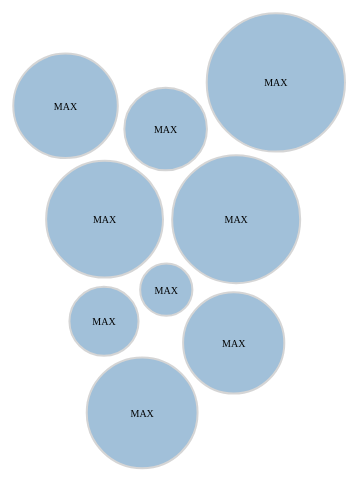
D3 v7 page, settled after 360 driven frames (6 s of simulated time); the page loaded 1 data file(s).


// ── index.js
var width = 800;
var height = 600;

var canvas = d3
  .select("body")
  .append("svg")
  .attr("width", width)
  .attr("height", height)
  .append("g")
  .attr("transform", "translate(50,50)");

var pack = d3
  .pack()
  .size([width - 100, height - 100])
  .padding(10);

d3.json("data2.json")
  .then(function (data) {
    var root = d3.hierarchy(data).sum(function (d) {
      return d.value;
    });

    var nodes = pack(root).descendants();

    var node = canvas
      .selectAll("g")
      .data(nodes)
      .enter()
      .append("g")
      .attr("transform", function (d) {
        return "translate(" + d.x + "," + d.y + ")";
      });

    node
      .append("circle")
      .attr("r", function (d) {
        return d.r;
      })
      .attr("fill", function (d) {
        return d.children ? "#fff" : "steelblue";
      })
      .attr("opacity", 0.5)
      .attr("stroke", function (d) {
        return d.children ? "#FFF" : "#ADADAD";
      })
      .attr("stroke-width", 2);

    node
      .append("text")
      .text(function (d) {
        return d.data.name;
      })
      .attr("text-anchor", "middle")
      .attr("dy", 4) // Adjust this value to position text properly
      .attr("fill", "black")
      .style("font-size", "10px");
  })
  .catch(function (error) {
    console.error("Error loading the data: " + error);
  });


### data: data2.json
{
 "name": "",
 "value": 100,
 "children": [
  {
   "name": "MAX",
   "value": 100
  },
  {
   "name": "MAX",
   "value": 120
  },
  {
   "name": "MAX",
   "value": 20
  },
  {
   "name": "MAX",
   "value": 50
  },
  {
   "name": "MAX",
   "value": 75
  },
  {
   "name": "MAX",
   "value": 35
  },
  {
   "name": "MAX",
   "value": 140
  },
  {
   "name": "MAX",
   "value": 80
  },
  "... 1 more items"
 ]
}